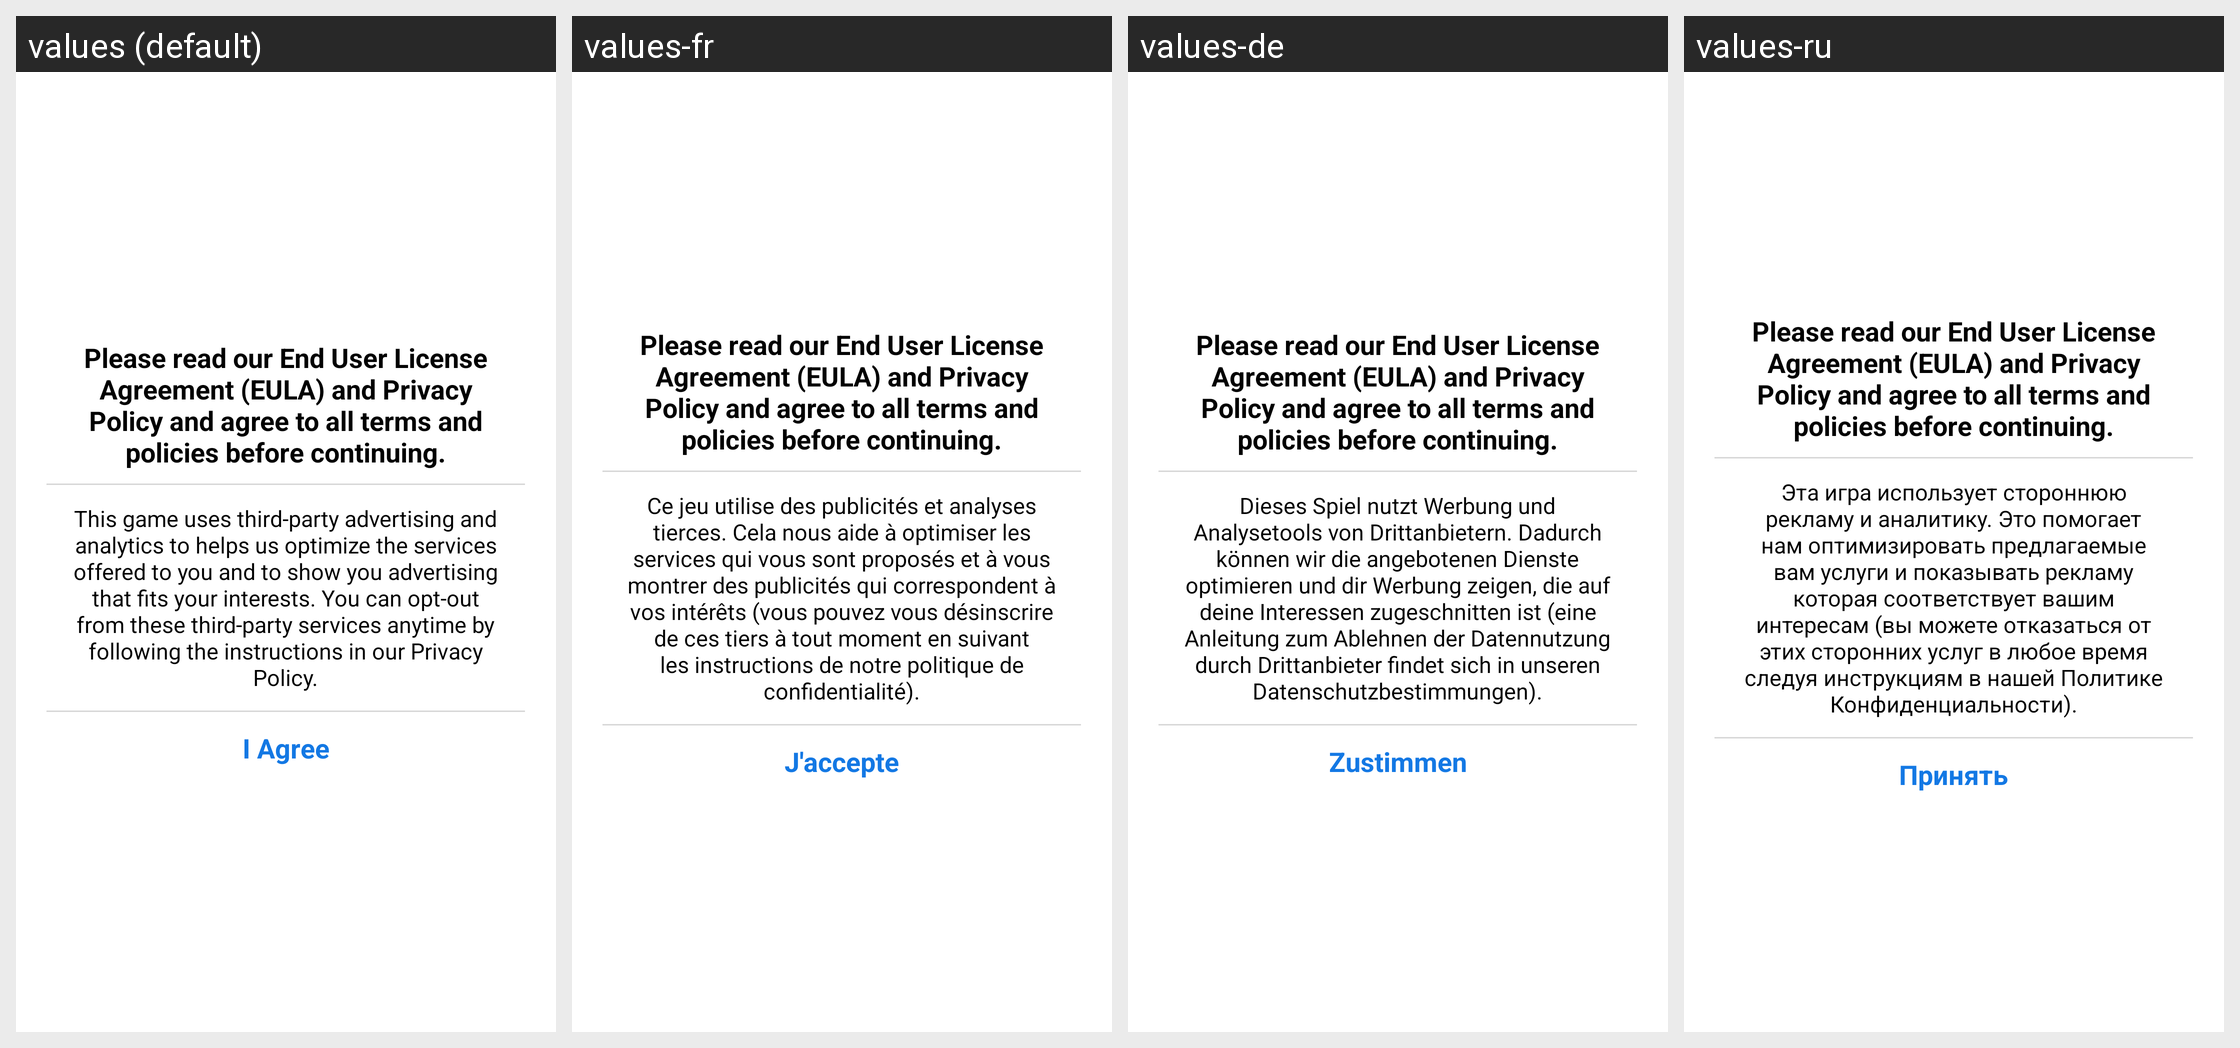

This grid shows one Android layout under several languages. Give, for every string resource on the screen, its name, the default text and each shown locale's text.
Android screen res/layout/n_sdk_dialog_privacy_gdpr.xml rendered under 4 locales, left to right: values (default), values-fr, values-de, values-ru. Device: Nexus 5 (rendered at 1080×1920; each locale shown at half size, 540×960, under a caption strip naming it); theme Theme.MaterialComponents.DayNight.NoActionBar.
Other locales in the repository, not shown: values-af, values-am, values-ar, values-as, values-az, values-az-rAZ, values-be, values-be-rBY, values-bg, values-bn, values-bn-rBD, values-bn-rIN, values-bo, values-bs, values-ca, values-cs, values-da, values-el, values-en, values-en-rAU, values-en-rCA, values-en-rGB, values-en-rXC, values-en-rZG, values-es, values-es-rES, values-es-rMX, values-es-rUS, values-et, values-et-rEE, values-eu, values-eu-rES, values-fa, values-fi, values-fil-rPH, values-fr-rCA, values-ga, values-gl, values-gl-rES, values-gu, values-gu-rIN, values-hi, values-hi-rIN, values-hr, values-hu, values-hy, values-hy-rAM, values-in, values-is, values-is-rIS, values-it, values-iw, values-ja, values-ka, values-ka-rGE, values-kk, values-kk-rKZ, values-km, values-km-rKH, values-kn, values-kn-rIN, values-ko, values-ko-rKR, values-ky, values-ky-rKG, values-lo, values-lo-rLA, values-lt, values-lv, values-mg, values-mk, values-mk-rMK, values-ml, values-ml-rIN, values-mn, values-mn-rMN, values-mr, values-mr-rIN, values-ms, values-ms-rMY, values-my, values-my-rMM, values-my-rZG, values-nb, values-ne, values-ne-rNP, values-nl, values-or, values-pa, values-pa-rIN, values-pl, values-pl-rSP, values-pt, values-pt-rBR, values-pt-rPT, values-ro, values-si, values-si-rLK, values-sk, values-sl, values-sq, values-sq-rAL, values-sr, values-sv, values-sw, values-ta, values-ta-rIN, values-te, values-te-rIN, values-tg, values-th, values-th-rTH, values-tk, values-tl, values-tr, values-uk, values-ur, values-ur-rPK, values-uz, values-uz-rUZ, values-vi, values-vi-rVN, values-xh, values-zh, values-zh-rCN, values-zh-rHK, values-zh-rTW, values-zu.
Strings drawn on this screen, with the default value and each locale's value (text and hints the layout hard-codes, and strings that could not be matched under every locale, appear in the picture but are not listed):

n_sdk_gdpr_text
  values: This game uses third-party advertising and analytics to helps us optimize the services offered to you and to show you advertising that fits your interests. You can opt-out from these third-party services anytime by following the instructions in our Privacy Policy.
  values-fr: Ce jeu utilise des publicités et analyses tierces. Cela nous aide à optimiser les services qui vous sont proposés et à vous montrer des publicités qui correspondent à vos intérêts (vous pouvez vous désinscrire de ces tiers à tout moment en suivant les instructions de notre politique de confidentialité).
  values-de: Dieses Spiel nutzt Werbung und Analysetools von Drittanbietern. Dadurch können wir die angebotenen Dienste optimieren und dir Werbung zeigen, die auf deine Interessen zugeschnitten ist (eine Anleitung zum Ablehnen der Datennutzung durch Drittanbieter findet sich in unseren Datenschutzbestimmungen).
  values-ru: Эта игра использует стороннюю рекламу и аналитику. Это помогает нам оптимизировать предлагаемые вам услуги и показывать рекламу которая соответствует вашим интересам (вы можете отказаться от этих сторонних услуг в любое время следуя инструкциям в нашей Политике Конфиденциальности).

n_sdk_agree
  values: I Agree
  values-fr: J'accepte
  values-de: Zustimmen
  values-ru: Принять
